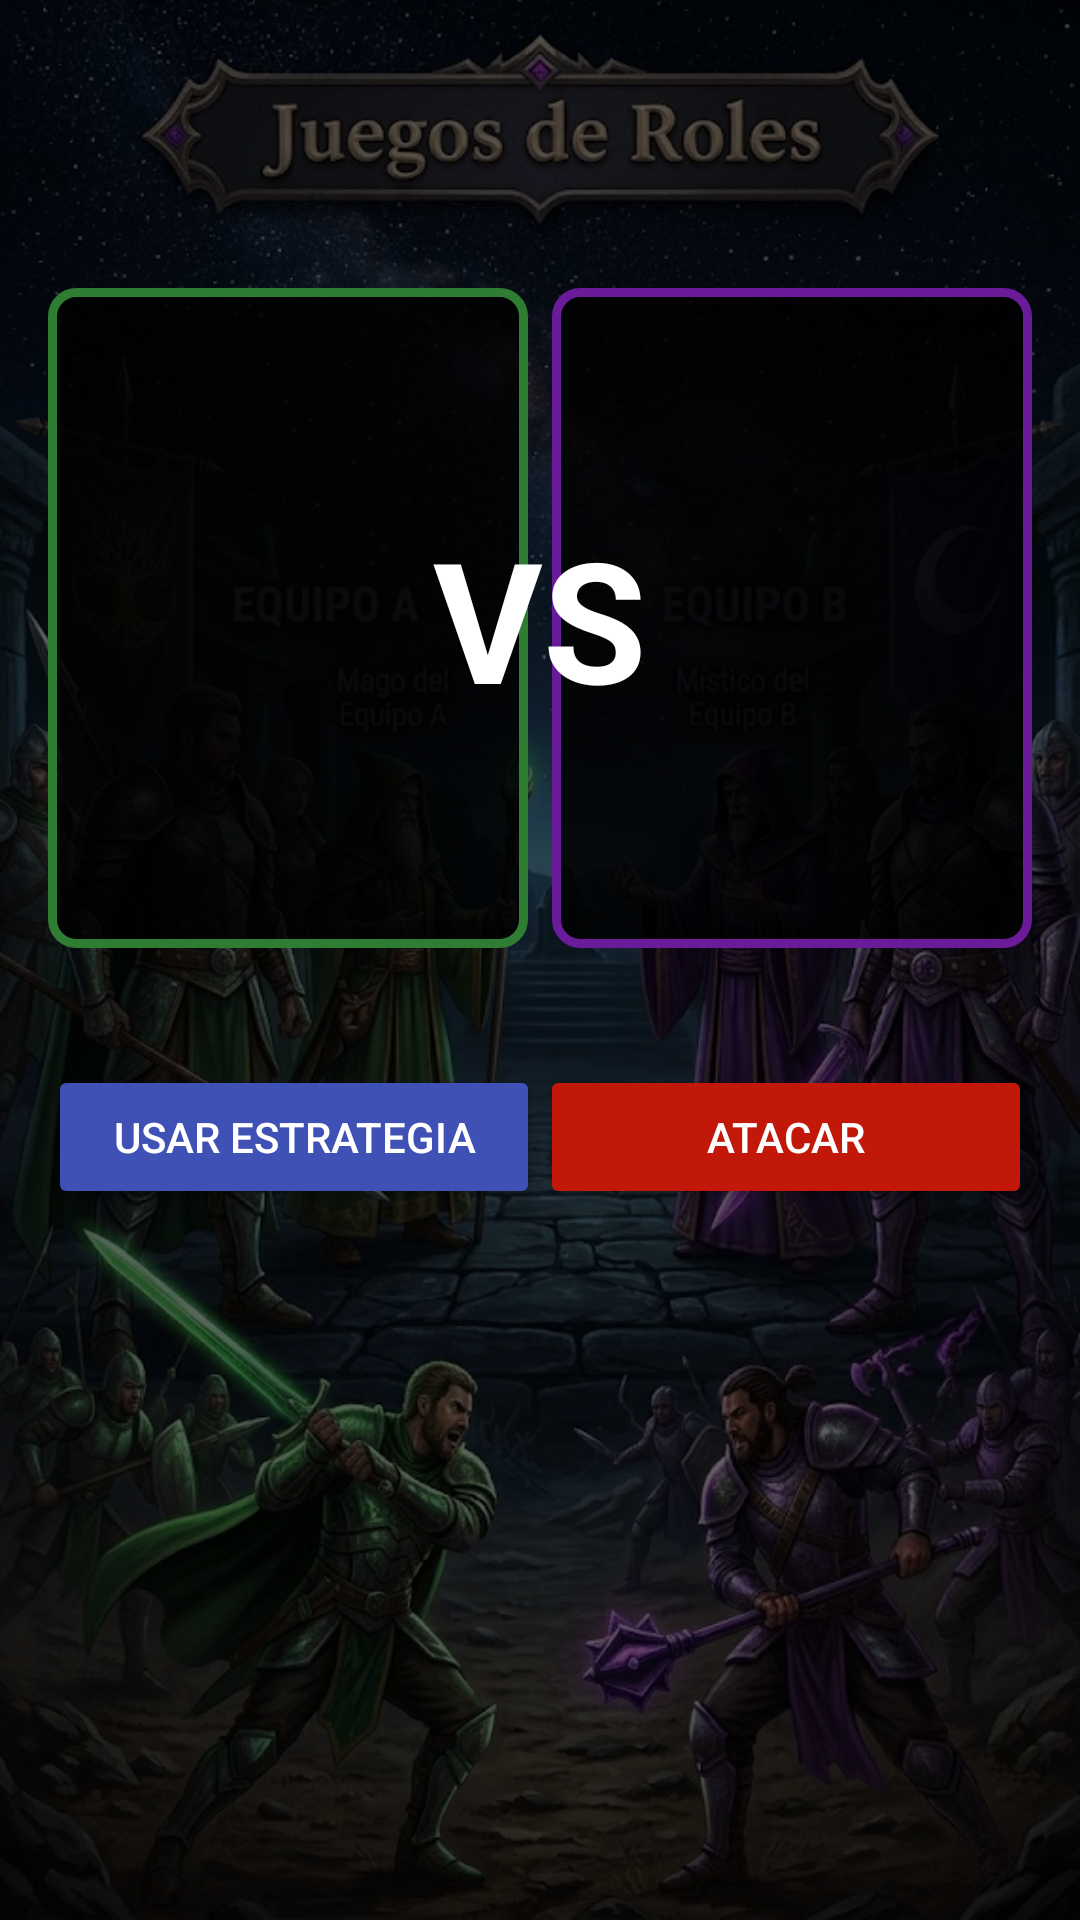

Android layout source for this screen:
<!-- AndroidManifest.xml: application theme Theme.JuegosDeRoles -->
<!-- res/layout/activity_combate.xml -->
<?xml version="1.0" encoding="utf-8"?>
<LinearLayout xmlns:android="http://schemas.android.com/apk/res/android"
    xmlns:tools="http://schemas.android.com/tools"
    android:id="@+id/root_combate"
    android:layout_width="match_parent"
    android:layout_height="match_parent"
    android:orientation="vertical"
    android:padding="16dp"
    tools:context=".CombateActivity">

    <FrameLayout
        android:layout_width="match_parent"
        android:layout_height="220dp"
        android:layout_marginTop="80dp">

        <LinearLayout
            android:layout_width="match_parent"
            android:layout_height="match_parent"
            android:orientation="horizontal">

            <FrameLayout
                android:id="@+id/panel_equipo_a"
                android:layout_width="0dp"
                android:layout_height="match_parent"
                android:layout_weight="1"
                android:layout_marginEnd="4dp"
                android:padding="4dp"
                android:background="@drawable/marco_equipo_a">

                <GridView
                    android:id="@+id/grid_equipo_a"
                    android:layout_width="match_parent"
                    android:layout_height="match_parent"
                    android:numColumns="1" />
            </FrameLayout>

            <FrameLayout
                android:id="@+id/panel_equipo_b"
                android:layout_width="0dp"
                android:layout_height="match_parent"
                android:layout_weight="1"
                android:layout_marginStart="4dp"
                android:padding="4dp"
                android:background="@drawable/marco_equipo_b">

                <GridView
                    android:id="@+id/grid_equipo_b"
                    android:layout_width="match_parent"
                    android:layout_height="match_parent"
                    android:numColumns="1" />
            </FrameLayout>
        </LinearLayout>

        <TextView
            android:id="@+id/text_vs_combate"
            android:layout_width="wrap_content"
            android:layout_height="wrap_content"
            android:layout_gravity="center"
            android:textStyle="bold"
            android:textSize="56sp"
            android:textColor="@color/white"
            android:text="@string/texto_vs" />
    </FrameLayout>

    <TextView
        android:id="@+id/text_turno_actual"
        android:layout_width="match_parent"
        android:layout_height="wrap_content"
        android:layout_marginTop="12dp"
        android:textStyle="bold" />

    <LinearLayout
        android:layout_width="match_parent"
        android:layout_height="wrap_content"
        android:orientation="horizontal"
        android:layout_marginTop="8dp">

        <Button
            android:id="@+id/boton_usar_estrategia"
            android:layout_width="0dp"
            android:layout_height="wrap_content"
            android:layout_weight="1"
            android:backgroundTint="#3F51B5"
            android:textColor="@color/white"
            android:text="@string/boton_usar_estrategia" />

        <Button
            android:id="@+id/boton_atacar"
            android:layout_width="0dp"
            android:layout_height="wrap_content"
            android:layout_weight="1"
            android:backgroundTint="#C1180A"
            android:textColor="@color/white"
            android:text="@string/boton_atacar" />
    </LinearLayout>

    <ScrollView
        android:id="@+id/scroll_log"
        android:layout_width="match_parent"
        android:layout_height="0dp"
        android:layout_weight="1"
        android:layout_marginTop="16dp">

        <TextView
            android:id="@+id/text_log"
            android:layout_width="match_parent"
            android:layout_height="wrap_content" />
    </ScrollView>

</LinearLayout>
<!-- resources referenced by this layout -->
<resources>
  <color name="white">#FFFFFFFF</color>
  <!-- drawable marco_equipo_a (drawable) -->
  <?xml version="1.0" encoding="utf-8"?>
  <shape xmlns:android="http://schemas.android.com/apk/res/android" android:shape="rectangle">
      <solid android:color="#D9000000" />
      <stroke android:width="3dp" android:color="@color/color_equipo_a" />
      <corners android:radius="8dp" />
  </shape>
  <!-- drawable marco_equipo_b (drawable) -->
  <?xml version="1.0" encoding="utf-8"?>
  <shape xmlns:android="http://schemas.android.com/apk/res/android" android:shape="rectangle">
      <solid android:color="#D9000000" />
      <stroke android:width="3dp" android:color="@color/color_equipo_b" />
      <corners android:radius="8dp" />
  </shape>
  <string name="boton_atacar">Atacar</string>
  <string name="boton_usar_estrategia">Usar Estrategia</string>
  <string name="texto_vs">VS</string>
  <style name="Theme.JuegosDeRoles" parent="Base.Theme.JuegosDeRoles" />
  <color name="color_equipo_a">#2E7D32</color>
  <color name="color_equipo_b">#6A1B9A</color>
  <style name="Base.Theme.JuegosDeRoles" parent="Theme.Material3.Dark.NoActionBar">
          
          
          <item name="android:windowBackground">@drawable/fondo_con_overlay</item>
      </style>
  <!-- drawable fondo_con_overlay (drawable) -->
  <?xml version="1.0" encoding="utf-8"?>
  <layer-list xmlns:android="http://schemas.android.com/apk/res/android">
      <item>
          <bitmap
              android:src="@drawable/fondo_juego"
              android:gravity="fill" />
      </item>
      <item android:drawable="@color/overlay_fondo" />
  </layer-list>
  <!-- drawable fondo_juego: jpg bitmap (drawable, 174842 bytes) -->
  <color name="overlay_fondo">#99000000</color>
</resources>
